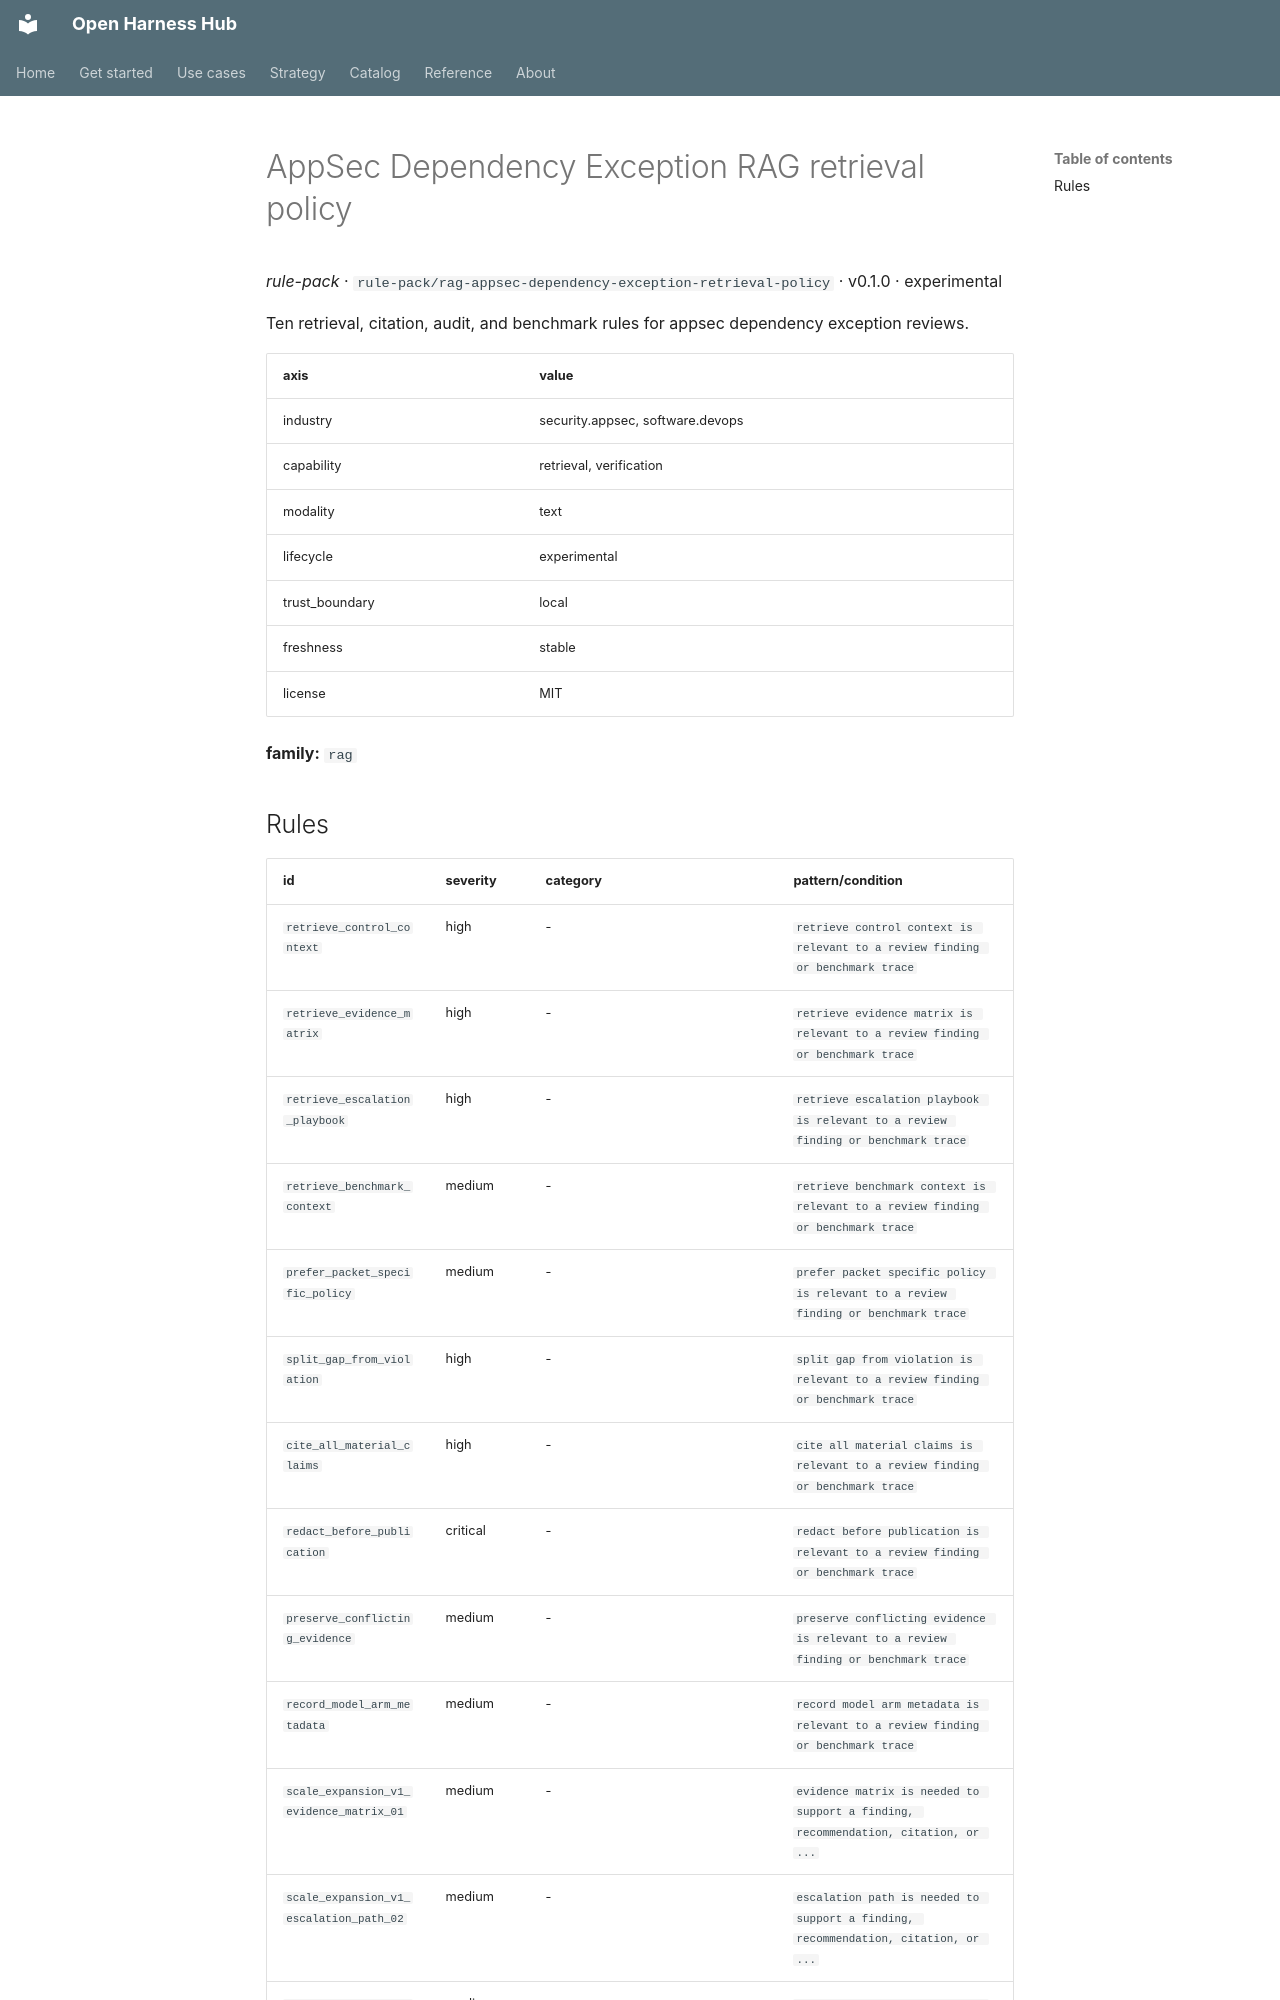

repository: Amarel-Taylor-Scott/open-harness-hub · page: catalog/rule-pack_rag-appsec-dependency-exception-retrieval-policy/index.html · generator: mkdocs

# AppSec Dependency Exception RAG retrieval policy

*rule-pack* · `rule-pack/rag-appsec-dependency-exception-retrieval-policy` · v0.1.0 · experimental

Ten retrieval, citation, audit, and benchmark rules for appsec dependency exception reviews.

| axis | value |
|---|---|
| industry | security.appsec, software.devops |
| capability | retrieval, verification |
| modality | text |
| lifecycle | experimental |
| trust_boundary | local |
| freshness | stable |
| license | MIT |



**family:** `rag`
